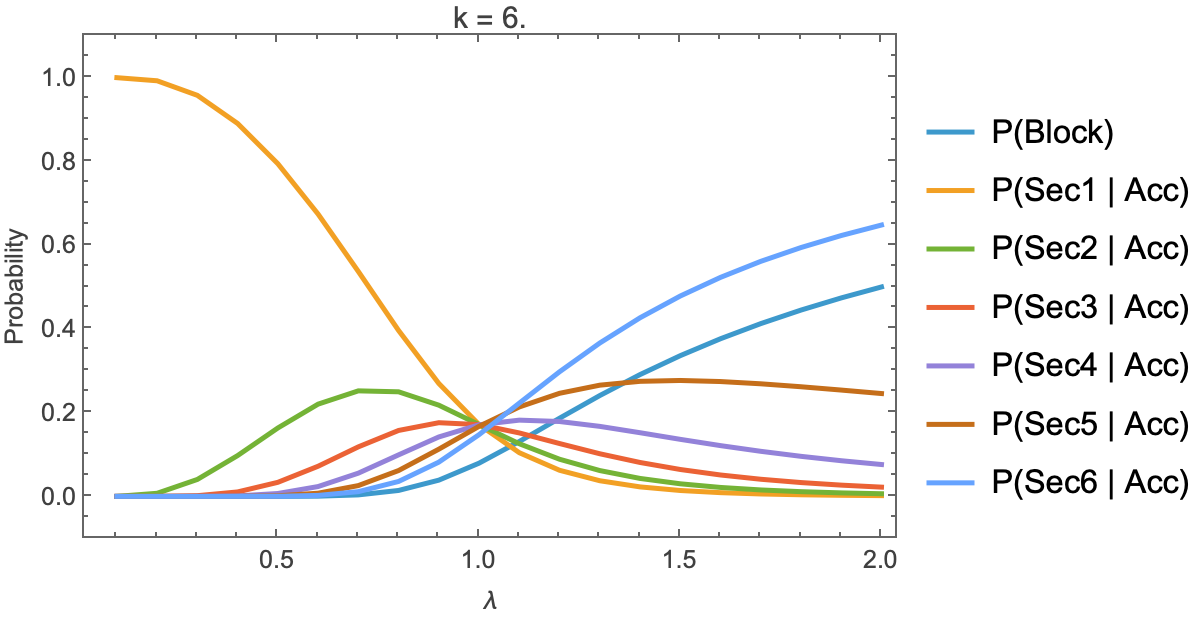

The table this chart was drawn from, first rows:
lambda, mu, capacity, k, P(Block), P(Sec1 | Acc), P(Sec2 | Acc), P(Sec3 | Acc), P(Sec4 | Acc), P(Sec5 | Acc), P(Sec6 | Acc), P(Sec1), P(Sec2), P(Sec3), P(Sec4), P(Sec5), P(Sec6)
0.1, 0.005682, 1056, 6, 1.8953458594261896e-13, 0.9999, 0.00005973, 3.575544275989071e-9, 6.232474551640598e-12, 4.0303931931258775e-12, 2.064534741081206e-12, 0.9999, 0.00005973, 3.575544275988393e-9, 6.2324745516394164e-12, 4.030393193125113e-12, 2.0645347410808146e-12
0.2, 0.005682, 1056, 6, -6.787841773034375e-13, 0.9925, 0.007436, 0.00005572, 4.174301654367057e-7, 3.116957240473519e-9, 1.772683833192748e-11, 0.9925, 0.007436, 0.00005572, 4.17430165436989e-7, 3.116957240475635e-9, 1.7726838331939512e-11
0.3, 0.005682, 1056, 6, 4.909969831428697e-9, 0.9577, 0.04048, 0.001711, 0.0000723, 0.000003055, 1.284981234917688e-7, 0.9577, 0.04048, 0.001711, 0.0000723, 0.000003055, 1.2849812286084687e-7
0.4, 0.005682, 1056, 6, 0.000001253, 0.8906, 0.09746, 0.01066, 0.001167, 0.0001276, 0.00001375, 0.8906, 0.09746, 0.01066, 0.001167, 0.0001276, 0.00001375
0.5, 0.005682, 1056, 6, 0.00004481, 0.7944, 0.1634, 0.0336, 0.006909, 0.001417, 0.0002826, 0.7944, 0.1634, 0.0336, 0.006908, 0.001417, 0.0002826
0.6, 0.005682, 1056, 6, 0.0005591, 0.6742, 0.2203, 0.07199, 0.02352, 0.007647, 0.002379, 0.6738, 0.2202, 0.07195, 0.0235, 0.007643, 0.002378
0.7, 0.005682, 1056, 6, 0.003581, 0.5371, 0.252, 0.1183, 0.05548, 0.02582, 0.01132, 0.5351, 0.2511, 0.1179, 0.05528, 0.02573, 0.01128
0.8, 0.005682, 1056, 6, 0.0142, 0.3962, 0.2498, 0.1575, 0.09917, 0.06175, 0.03565, 0.3906, 0.2462, 0.1552, 0.09776, 0.06088, 0.03514
0.9, 0.005682, 1056, 6, 0.0388, 0.2696, 0.2178, 0.176, 0.142, 0.1128, 0.08182, 0.2592, 0.2094, 0.1692, 0.1365, 0.1084, 0.07865
1, 0.005682, 1056, 6, 0.07935, 0.1714, 0.1714, 0.1714, 0.171, 0.1673, 0.1474, 0.1578, 0.1578, 0.1578, 0.1575, 0.1541, 0.1357
1.1, 0.005682, 1056, 6, 0.1311, 0.1043, 0.1257, 0.1515, 0.1821, 0.2136, 0.2227, 0.09066, 0.1093, 0.1317, 0.1582, 0.1856, 0.1935
1.2, 0.005682, 1056, 6, 0.1867, 0.06239, 0.08875, 0.1262, 0.1788, 0.2462, 0.2976, 0.05074, 0.07218, 0.1027, 0.1455, 0.2002, 0.242
1.3, 0.005682, 1056, 6, 0.2408, 0.03738, 0.0617, 0.1018, 0.1672, 0.2656, 0.3663, 0.02838, 0.04684, 0.0773, 0.127, 0.2016, 0.278
1.4, 0.005682, 1056, 6, 0.2909, 0.02271, 0.0429, 0.081, 0.1521, 0.2748, 0.4265, 0.01611, 0.03042, 0.05744, 0.1078, 0.1948, 0.3025
1.5, 0.005682, 1056, 6, 0.3361, 0.01408, 0.03009, 0.06425, 0.1362, 0.2768, 0.4785, 0.009351, 0.01997, 0.04266, 0.09046, 0.1838, 0.3177
1.6, 0.005682, 1056, 6, 0.3765, 0.008936, 0.02138, 0.05112, 0.1212, 0.2743, 0.523, 0.005571, 0.01333, 0.03187, 0.0756, 0.171, 0.3261
1.7, 0.005682, 1056, 6, 0.4126, 0.005803, 0.01542, 0.04094, 0.1077, 0.2689, 0.5613, 0.003409, 0.009056, 0.02405, 0.06324, 0.1579, 0.3297
1.8, 0.005682, 1056, 6, 0.4449, 0.003856, 0.01129, 0.03305, 0.09567, 0.2618, 0.5943, 0.00214, 0.006268, 0.01834, 0.05311, 0.1453, 0.3299
1.9, 0.005682, 1056, 6, 0.474, 0.002617, 0.008396, 0.02691, 0.0852, 0.2539, 0.623, 0.001377, 0.004416, 0.01416, 0.04482, 0.1336, 0.3277
2, 0.005682, 1056, 6, 0.5002, 0.001813, 0.006334, 0.02211, 0.07611, 0.2456, 0.648, 0.0009061, 0.003166, 0.01105, 0.03804, 0.1228, 0.3239
